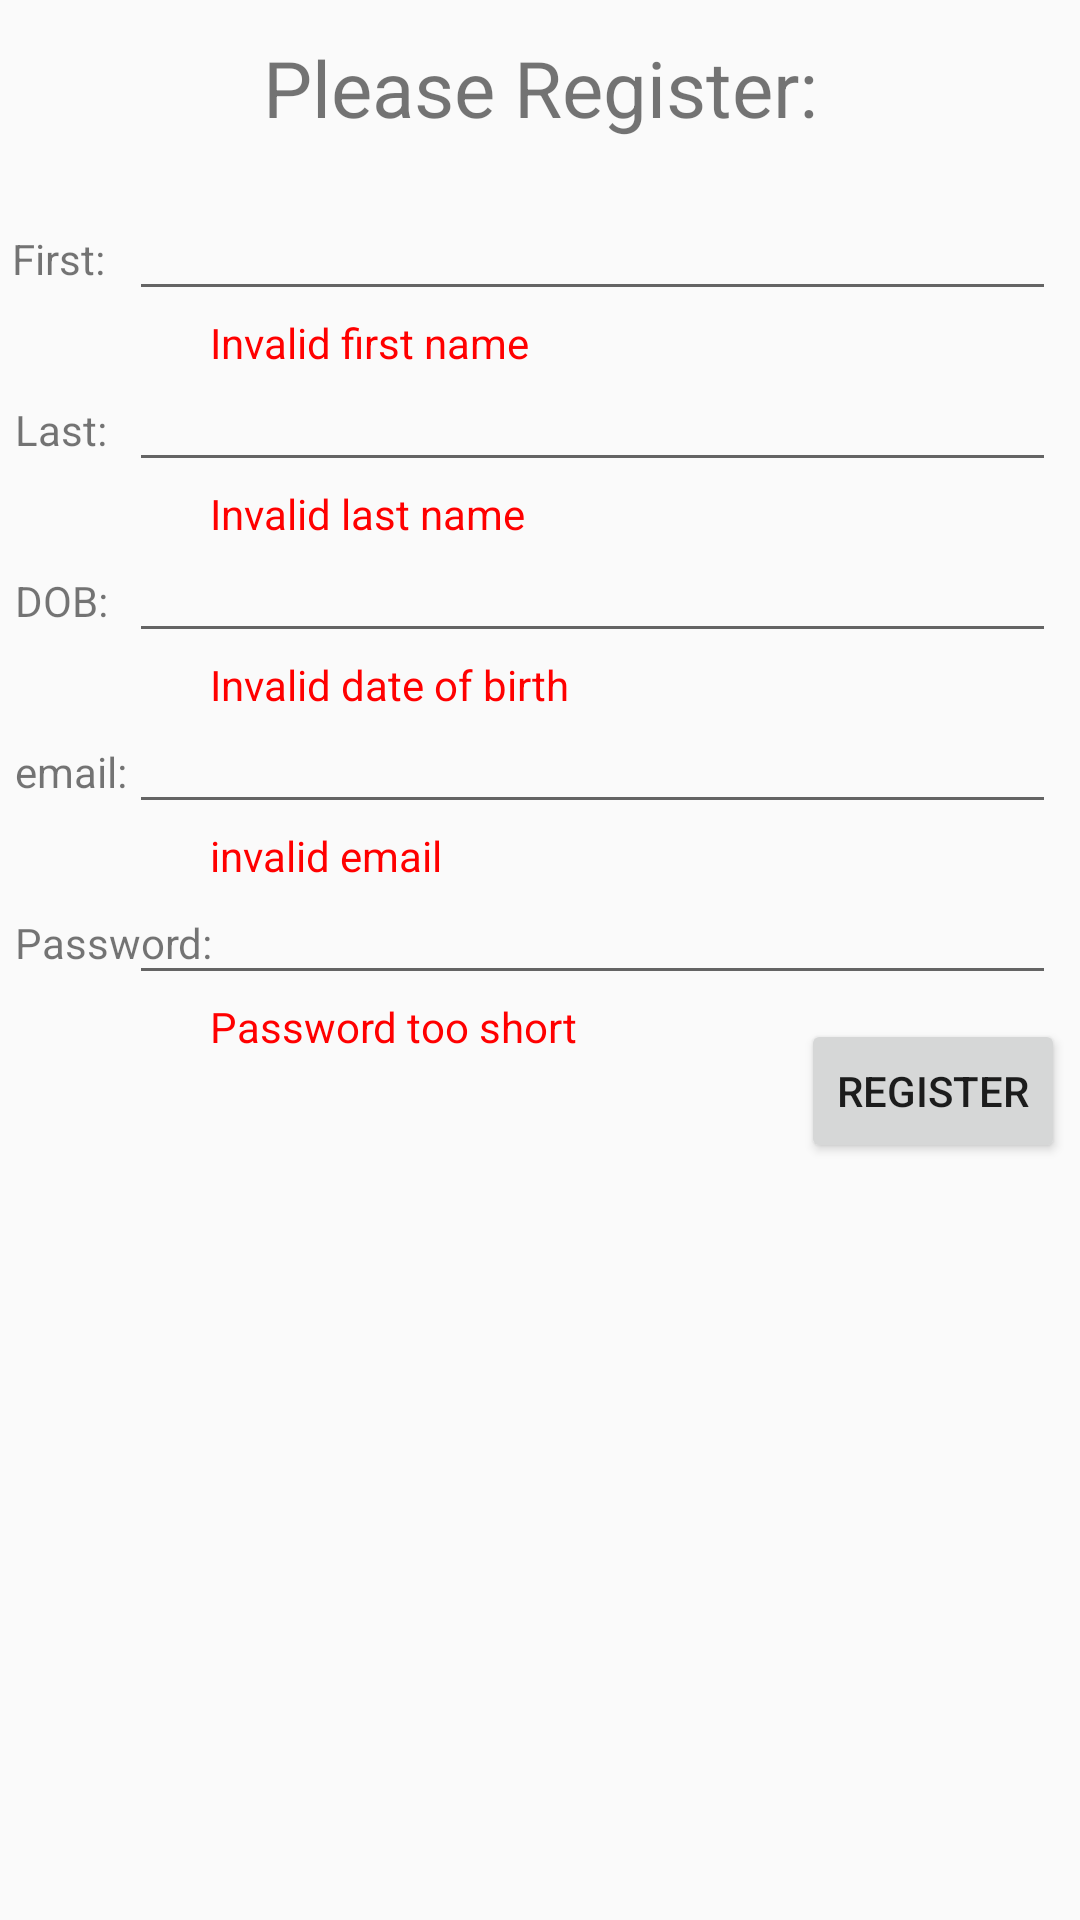

The Android layout XML behind this screen, and the referenced resources:
<!-- AndroidManifest.xml: application theme AppTheme -->
<!-- res/layout/activity_register.xml -->
<?xml version="1.0" encoding="utf-8"?>
<androidx.constraintlayout.widget.ConstraintLayout xmlns:android="http://schemas.android.com/apk/res/android"
    xmlns:app="http://schemas.android.com/apk/res-auto"
    xmlns:tools="http://schemas.android.com/tools"
    android:layout_width="match_parent"
    android:layout_height="match_parent">

    <TextView
        android:id="@+id/loginTextView"
        android:textSize="26sp"
        android:text="@string/please_register"
        android:layout_height="wrap_content"
        android:layout_width="wrap_content"
        app:layout_constraintBottom_toTopOf="@id/firstEditText"
        app:layout_constraintRight_toRightOf="parent"
        android:layout_marginTop="4dp"
        android:layout_marginBottom="8dp"
        app:layout_constraintLeft_toLeftOf="parent"
        app:layout_constraintTop_toTopOf="parent" />

    <TextView
        android:text="@string/first"
        android:id="@+id/firstTextView"
        android:layout_height="wrap_content"
        android:layout_width="wrap_content"
        android:layout_marginTop="30dp"
        android:layout_marginLeft="4dp"
        app:layout_constraintTop_toBottomOf="@id/loginTextView"
        app:layout_constraintLeft_toLeftOf="parent" />
    <TextView
        android:textColor="@color/Red"
        android:text="@string/invalid_first_name"
        android:layout_width="wrap_content"
        android:layout_height="wrap_content"
        app:layout_constraintTop_toBottomOf="@+id/firstEditText"
        app:layout_constraintLeft_toLeftOf="parent"
        android:layout_marginLeft="70dp"
        android:layout_marginTop="1dp"
        android:id="@+id/firstnameerrormsg"/>


    <EditText
        android:id="@+id/firstEditText"
        android:layout_width="0dp"
        android:layout_height="wrap_content"
        android:layout_marginLeft="8dp"
        android:layout_marginRight="8dp"
        app:layout_constraintRight_toRightOf="parent"
        app:layout_constraintLeft_toRightOf="@id/firstTextView"
        app:layout_constraintBaseline_toBaselineOf="@id/firstTextView" />

    <TextView
        android:text="@string/last"
        android:layout_height="wrap_content"
        android:layout_width="wrap_content"
        android:id="@+id/lastTextView"
        android:layout_marginLeft="5dp"
        android:layout_marginTop="30dp"
        app:layout_constraintLeft_toLeftOf="parent"
        app:layout_constraintTop_toBottomOf="@id/firstEditText" />
    <TextView
        android:textColor="@color/Red"
        android:text="@string/invalid_last_name"
        android:layout_width="wrap_content"
        android:layout_height="wrap_content"
        app:layout_constraintTop_toBottomOf="@+id/lastEditText"
        app:layout_constraintLeft_toLeftOf="parent"
        android:layout_marginLeft="70dp"
        android:layout_marginTop="1dp"
        android:id="@+id/lastnameerrormsg"/>

    <EditText
        android:id="@+id/lastEditText"
        android:layout_width="0dp"
        android:layout_height="wrap_content"
        android:layout_marginRight="8dp"
        app:layout_constraintRight_toRightOf="parent"
        app:layout_constraintLeft_toLeftOf="@id/firstEditText"
        app:layout_constraintBaseline_toBaselineOf="@id/lastTextView" />
    <TextView
        android:text="@string/dob"
        android:layout_height="wrap_content"
        android:layout_width="wrap_content"
        android:id="@+id/dobTextView"
        android:layout_marginLeft="5dp"
        android:layout_marginTop="30dp"
        app:layout_constraintLeft_toLeftOf="parent"
        app:layout_constraintTop_toBottomOf="@id/lastEditText" />
    <TextView
        android:textColor="@color/Red"
        android:text="@string/invalid_date_of_birth"
        android:layout_width="wrap_content"
        android:layout_height="wrap_content"
        app:layout_constraintTop_toBottomOf="@+id/dobEditText"
        app:layout_constraintLeft_toLeftOf="parent"
        android:layout_marginLeft="70dp"
        android:layout_marginTop="1dp"
        android:id="@+id/doberrormsg"/>

    <EditText
        android:id="@+id/dobEditText"
        android:layout_width="0dp"
        android:layout_height="wrap_content"
        android:layout_marginRight="8dp"
        android:inputType="date"
        app:layout_constraintBaseline_toBaselineOf="@id/dobTextView"
        app:layout_constraintHorizontal_bias="0.0"
        app:layout_constraintLeft_toLeftOf="@id/lastEditText"
        app:layout_constraintRight_toRightOf="parent" />
    <TextView
        android:text="@string/email"
        android:layout_height="wrap_content"
        android:layout_width="wrap_content"
        android:id="@+id/emailTextView"
        android:layout_marginLeft="5dp"
        android:layout_marginTop="30dp"
        app:layout_constraintLeft_toLeftOf="parent"
        app:layout_constraintTop_toBottomOf="@id/dobEditText" />
    <TextView
        android:textColor="@color/Red"
        android:text="@string/invalid_email"
        android:layout_width="wrap_content"
        android:layout_height="wrap_content"
        app:layout_constraintTop_toBottomOf="@+id/emailEditText"
        app:layout_constraintLeft_toLeftOf="parent"
        android:layout_marginLeft="70dp"
        android:layout_marginTop="1dp"
        android:id="@+id/emaileerrormsg"/>

    <EditText
        android:id="@+id/emailEditText"
        android:layout_width="0dp"
        android:layout_height="wrap_content"
        android:layout_marginRight="8dp"
        android:inputType="textEmailAddress"
        app:layout_constraintBaseline_toBaselineOf="@id/emailTextView"
        app:layout_constraintHorizontal_bias="0.0"
        app:layout_constraintLeft_toLeftOf="@id/dobEditText"
        app:layout_constraintRight_toRightOf="parent" />
    <TextView
        android:text="@string/password"
        android:layout_height="wrap_content"
        android:layout_width="wrap_content"
        android:id="@+id/passwordTextView"
        android:layout_marginLeft="5dp"
        android:layout_marginTop="30dp"
        app:layout_constraintLeft_toLeftOf="parent"
        app:layout_constraintTop_toBottomOf="@id/emailEditText" />

    <EditText
        android:id="@+id/passwordEditText"
        android:layout_width="0dp"
        android:layout_height="wrap_content"
        android:layout_marginRight="8dp"
        android:inputType="textPassword"
        app:layout_constraintBaseline_toBaselineOf="@id/passwordTextView"
        app:layout_constraintHorizontal_bias="0.0"
        app:layout_constraintLeft_toLeftOf="@id/emailEditText"
        app:layout_constraintRight_toRightOf="parent" />
    <TextView
        android:textColor="@color/Red"
        android:text="@string/password_too_short"
        android:layout_width="wrap_content"
        android:layout_height="wrap_content"
        android:id="@+id/errormessage"
        android:layout_marginLeft="70dp"
        android:layout_marginTop="1dp"
        app:layout_constraintLeft_toLeftOf="parent"
        app:layout_constraintTop_toBottomOf="@id/passwordEditText" />
        />
    <Button
        android:text="@string/register"
        android:id="@+id/button"
        android:layout_height="wrap_content"
        android:layout_width="wrap_content"
        android:layout_marginTop="8dp"
        android:layout_marginRight="8dp"
        android:layout_marginEnd="5dp"
        app:layout_constraintRight_toRightOf="parent"
        app:layout_constraintTop_toBottomOf="@id/passwordEditText"
        android:onClick="GotoRegisterActivity"/>
</androidx.constraintlayout.widget.ConstraintLayout>
<!-- resources referenced by this layout -->
<resources>
  <color name="Red">#FF0000</color>
  <string name="dob">DOB:</string>
  <string name="email">email:</string>
  <string name="first">First:</string>
  <string name="invalid_date_of_birth">Invalid date of birth</string>
  <string name="invalid_email">invalid email</string>
  <string name="invalid_first_name">Invalid first name</string>
  <string name="invalid_last_name">Invalid last name</string>
  <string name="last">Last:</string>
  <string name="password">Password:</string>
  <string name="password_too_short">Password too short</string>
  <string name="please_register">Please Register:</string>
  <string name="register">Register</string>
  <style name="AppTheme" parent="Theme.AppCompat.Light.DarkActionBar">
          
          <item name="colorPrimary">@color/colorPrimary</item>
          <item name="colorPrimaryDark">@color/colorPrimaryDark</item>
          <item name="colorAccent">@color/colorAccent</item>
      </style>
  <color name="colorPrimary">#6200EE</color>
  <color name="colorPrimaryDark">#3700B3</color>
  <color name="colorAccent">#03DAC5</color>
</resources>
